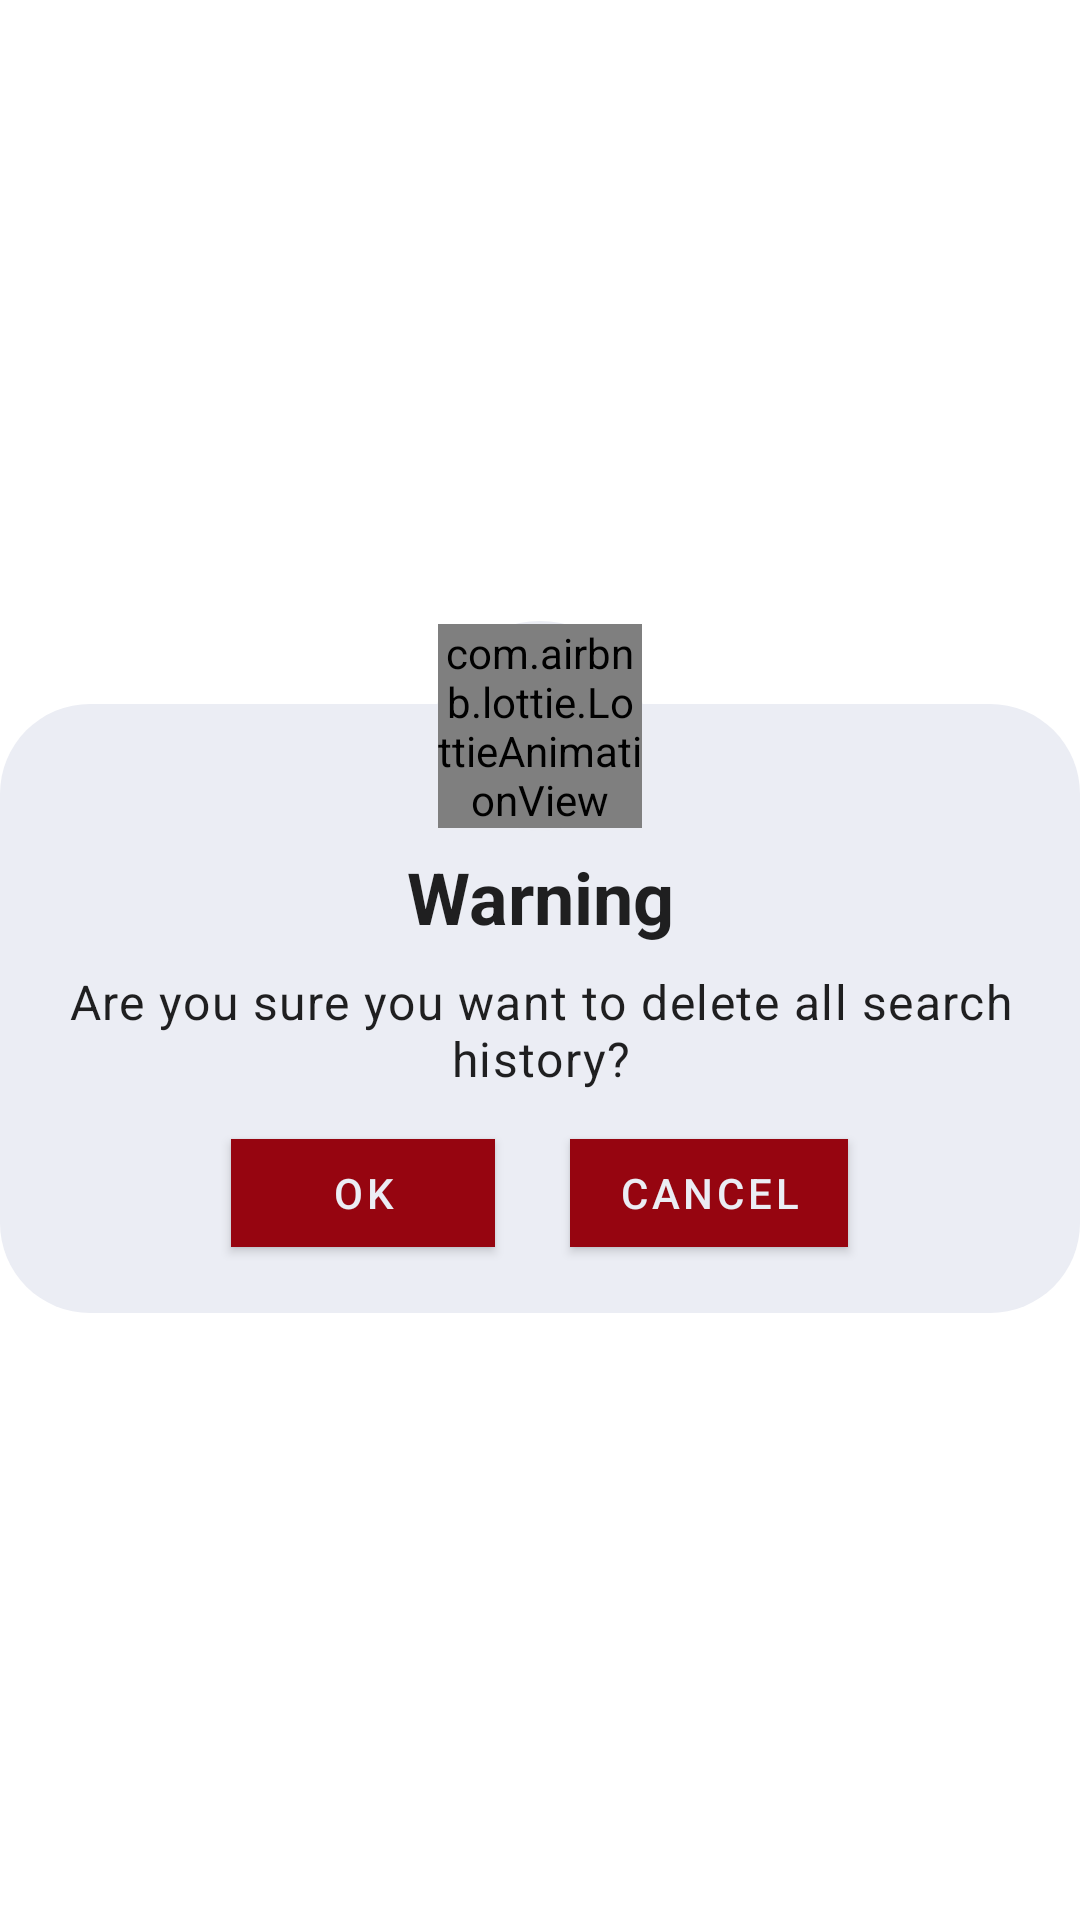

Here is an Android app screen rendered from its layout file. Give the layout XML and the strings, colors and styles it references.
<!-- AndroidManifest.xml: application theme Theme.DictionaryApp -->
<!-- res/layout/fragment_custom_one_dialog.xml -->
<?xml version="1.0" encoding="utf-8"?>
<androidx.constraintlayout.widget.ConstraintLayout xmlns:android="http://schemas.android.com/apk/res/android"
    xmlns:app="http://schemas.android.com/apk/res-auto"
    android:layout_width="match_parent"
    android:layout_height="match_parent">

    <LinearLayout
        android:id="@+id/linearLayout"
        android:layout_width="match_parent"
        android:layout_height="wrap_content"
        android:layout_marginTop="32dp"
        android:background="@drawable/dialog_custom_borders"
        android:orientation="vertical"
        android:paddingStart="16dp"
        android:paddingTop="48dp"
        android:paddingEnd="16dp"
        android:paddingBottom="16dp"
        app:layout_constraintBottom_toBottomOf="parent"
        app:layout_constraintEnd_toEndOf="parent"
        app:layout_constraintHorizontal_bias="0.5"
        app:layout_constraintStart_toStartOf="parent"
        app:layout_constraintTop_toTopOf="parent">

        <TextView
            android:layout_width="match_parent"
            android:layout_height="wrap_content"
            android:gravity="center"
            android:text="Warning"
            android:textAppearance="@style/TextAppearance.MaterialComponents.Headline5"
            android:textStyle="bold" />

        <TextView
            android:layout_width="match_parent"
            android:layout_height="wrap_content"
            android:layout_marginTop="8dp"
            android:gravity="center"
            android:text="Are you sure you want to delete all search history?"
            android:textAppearance="@style/TextAppearance.MaterialComponents.Body1" />

        <LinearLayout
            android:layout_width="match_parent"
            android:layout_height="wrap_content"
            android:orientation="horizontal"
            android:gravity="center"
            android:layout_marginTop="10dp">
            <com.google.android.material.button.MaterialButton
                android:id="@+id/btn_done"
                android:layout_width="wrap_content"
                android:layout_height="wrap_content"
                android:layout_gravity="center"
                android:text="OK"
                android:textColor="@color/md_white_1000"
                android:backgroundTint="@color/background_green"
                app:shapeAppearance="@style/ShapeAppearance.Capsule" />

            <com.google.android.material.button.MaterialButton
                android:id="@+id/btn_cancel"
                android:layout_width="wrap_content"
                android:layout_height="wrap_content"
                android:layout_gravity="center"
                android:layout_marginStart="25dp"
                android:text="CANCEL"
                android:textColor="@color/md_white_1000"
                android:backgroundTint="@color/background_green"
                app:shapeAppearance="@style/ShapeAppearance.Capsule" />
        </LinearLayout>

    </LinearLayout>


    <RelativeLayout
        android:layout_width="70dp"
        android:layout_height="70dp"
        android:background="@drawable/custom_dialog_icon_bg"
        android:gravity="center"
        android:layout_marginTop="-28dp"
        app:layout_constraintEnd_toEndOf="parent"
        app:layout_constraintHorizontal_bias="0.5"
        app:layout_constraintStart_toStartOf="parent"
        app:layout_constraintTop_toTopOf="@+id/linearLayout">
        <com.airbnb.lottie.LottieAnimationView
            android:layout_width="68dp"
            android:layout_height="68dp"
            app:lottie_autoPlay="true"
            app:lottie_loop="false"
            app:lottie_rawRes="@raw/exclamation_mark"/>
    </RelativeLayout>

    


</androidx.constraintlayout.widget.ConstraintLayout>
<!-- resources referenced by this layout -->
<resources>
  <color name="background_green">#960510</color>
  <color name="md_white_1000">#FFEBEDF4</color>
  <!-- drawable circle_rounded_filled (drawable) -->
  <?xml version="1.0" encoding="utf-8"?>
  <layer-list xmlns:android="http://schemas.android.com/apk/res/android"
      xmlns:tools="http://schemas.android.com/tools"
      tools:ignore="UnusedResources">
      <item>
          <shape android:shape="oval">
              <size
                  android:width="34dp"
                  android:height="34dp" />
              <solid android:color="#3971FF" />
              <stroke
                  android:width="2dp"
                  android:color="@color/md_white_1000" />
          </shape>
      </item>
      <item
          android:drawable="@drawable/ic_baseline_info_24"
          android:gravity="center" />
  </layer-list>
  <!-- drawable custom_dialog_icon_bg (drawable) -->
  <shape
      xmlns:android="http://schemas.android.com/apk/res/android"
      android:shape="rectangle"   >
  
      <solid
          android:color="@color/md_white_1000" >
      </solid>
  
  
      <corners
          android:radius="500dp"   >
      </corners>
  
  </shape>
  <!-- drawable dialog_custom_borders (drawable) -->
  <?xml version="1.0" encoding="utf-8"?>
  <shape xmlns:android="http://schemas.android.com/apk/res/android">
  
      <solid
          android:color="@color/md_white_1000"/>
      <corners
          android:radius="30dp" />
  
  </shape>
  <style name="Theme.DictionaryApp" parent="Theme.MaterialComponents.Light.NoActionBar">
          
          <item name="colorPrimary">@color/black</item>
          <item name="colorPrimaryVariant">@color/white</item>
          <item name="colorOnPrimary">@color/darkGray</item>
          
          <item name="android:statusBarColor">@color/background_green</item>
          <item name="android:navigationBarColor">@color/white</item>
      </style>
  <color name="black">#FF000000</color>
  <color name="white">#FFFFFFFF</color>
  <color name="darkGray">#434343</color>
</resources>
